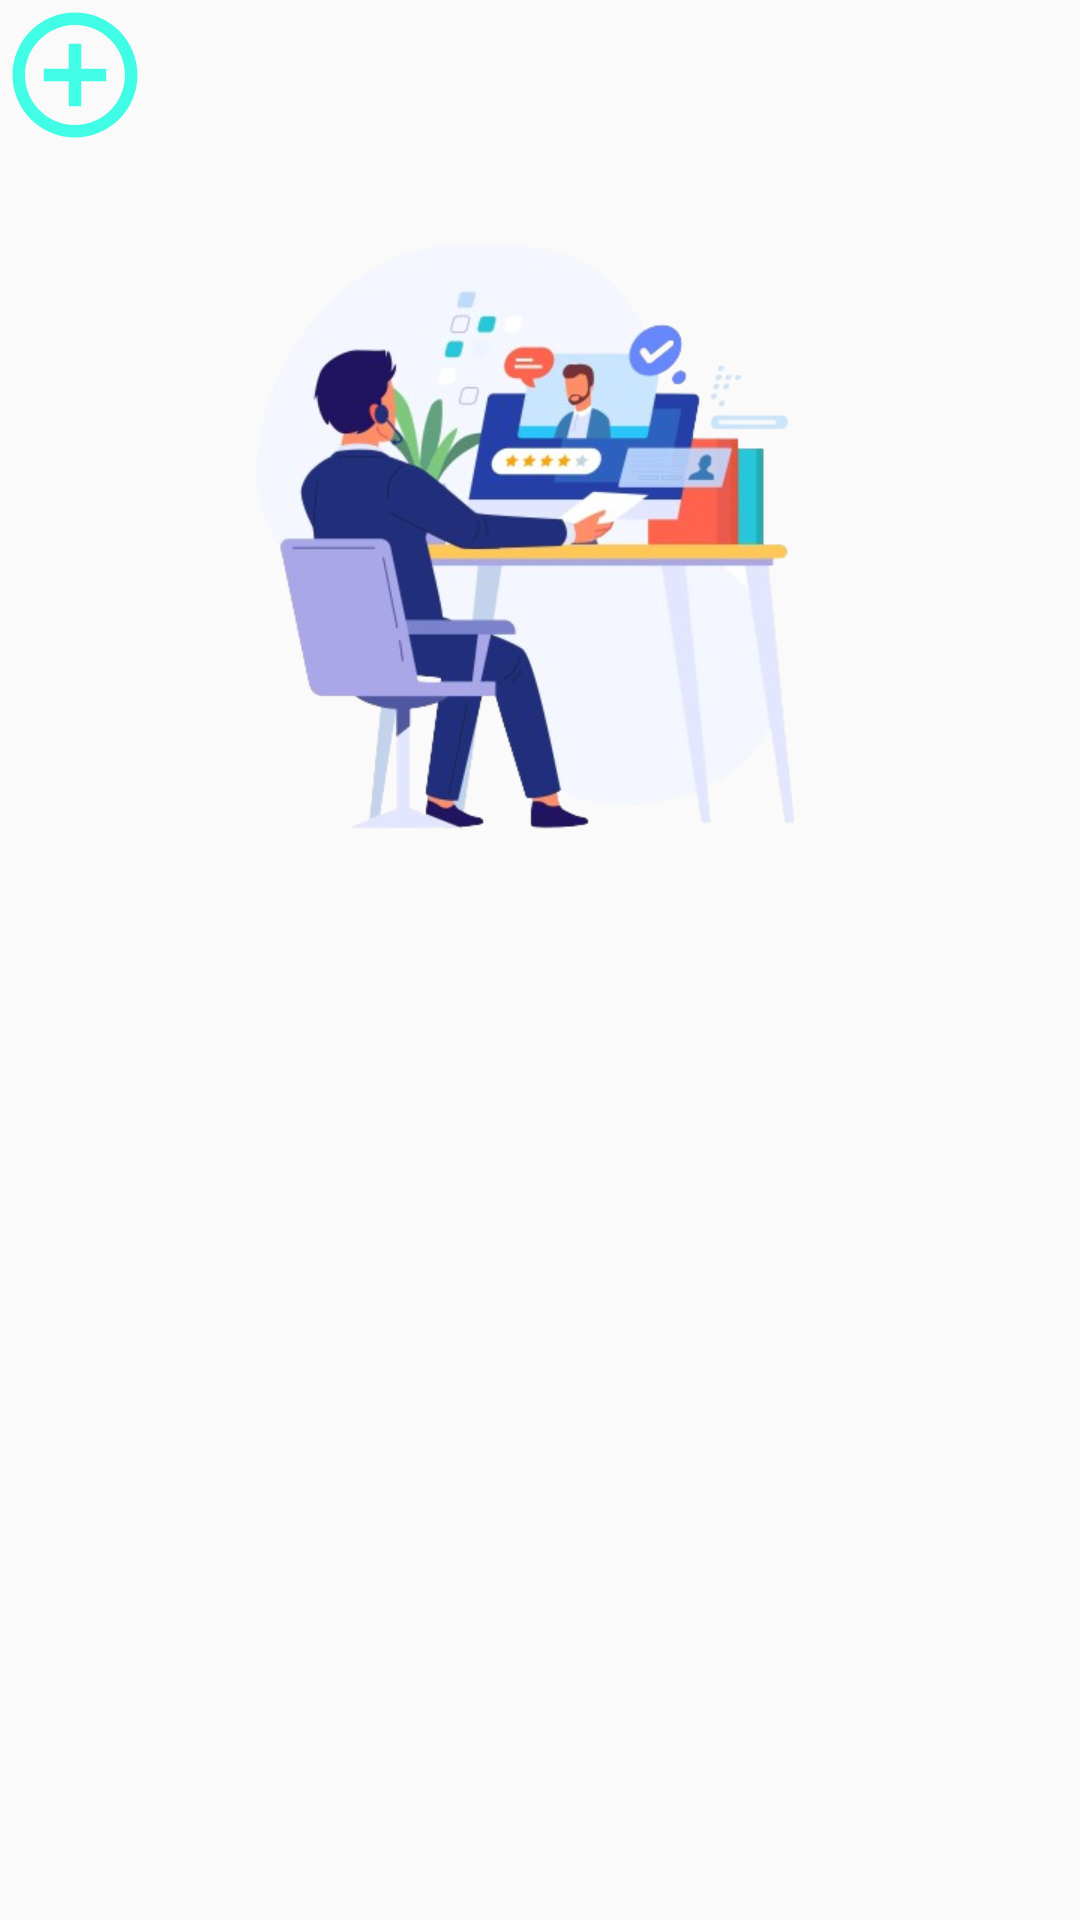

This screen was rendered from an Android layout file. Write that file and the resources it references.
<!-- AndroidManifest.xml: application theme Theme.AppCompat.DayNight.NoActionBar -->
<!-- res/layout/activity_employee_rc_view.xml -->
<?xml version="1.0" encoding="utf-8"?>
<LinearLayout xmlns:android="http://schemas.android.com/apk/res/android"
    xmlns:app="http://schemas.android.com/apk/res-auto"
    xmlns:tools="http://schemas.android.com/tools"
    android:layout_width="match_parent"
    android:layout_height="match_parent"
    tools:context=".Employee_rc_view" android:orientation="vertical">
    <ImageView
        android:id="@+id/iv1"
        android:layout_width="50dp" android:background="@drawable/add_circle_outline_24"
        android:layout_height="50dp" ></ImageView>
    <ImageView
        android:layout_width="match_parent"
        android:layout_height="250dp" android:src="@drawable/employeee"></ImageView>
    <androidx.recyclerview.widget.RecyclerView
        android:id="@+id/rec1"
        android:layout_width="match_parent"
        android:layout_height="wrap_content"  android:background="#95F6EA" android:layout_marginTop="15dp">

    </androidx.recyclerview.widget.RecyclerView>

</LinearLayout>
<!-- resources referenced by this layout -->
<resources>
  <!-- drawable add_circle_outline_24 (drawable) -->
  <vector android:height="24dp" android:tint="#41FDE6"
      android:viewportHeight="24" android:viewportWidth="24"
      android:width="24dp" xmlns:android="http://schemas.android.com/apk/res/android">
      <path android:fillColor="@android:color/white" android:pathData="M13,7h-2v4L7,11v2h4v4h2v-4h4v-2h-4L13,7zM12,2C6.48,2 2,6.48 2,12s4.48,10 10,10 10,-4.48 10,-10S17.52,2 12,2zM12,20c-4.41,0 -8,-3.59 -8,-8s3.59,-8 8,-8 8,3.59 8,8 -3.59,8 -8,8z"/>
  </vector>
  <!-- drawable employeee: png bitmap (drawable, 141602 bytes) -->
</resources>
